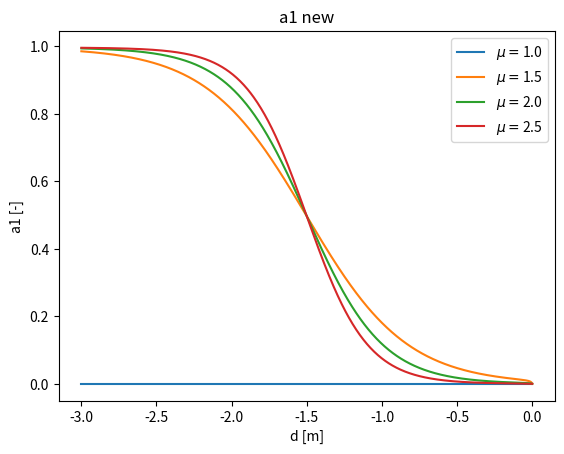

Write the Python code that produced this figure.
import numpy as np
import matplotlib.pyplot as plt

if __name__ == "__main__":
    kappa_list = [1.0, 1.5, 2.0, 2.5]
    k = 1e-2

    d_max = 3.0
    d_min = 0.0
    N = 1000
    alpha = 1.5

    kappas = np.linspace(1, 1.1, N)
    d = np.linspace(d_max, d_min, N)
    # w1 = np.copy(d)
    # w1_alternative = np.copy(w1)
    # new_term = np.copy(w1_alternative)

    for i in range(len(kappa_list)):
        r = d / (d + k)
        w1 = 1 / 2 * (1 + np.tanh(kappa_list[i] * (d - alpha))) * r
        w1_alternative = (
            1
            / 2
            * (1 + np.tanh(kappa_list[i] * (d - alpha)))
            * r
            * (kappa_list[i] - 1)
            / (kappa_list[i] - 1 + 1e-6)
        )

        # plt.plot(-d, w1, label="$\mu=$"+str(kappa_list[i]))
        plt.plot(-d, w1_alternative, label="$\mu=$" + str(kappa_list[i]))

    new_term = (kappas - 1) / (kappas - 1 + 1e-6)

    plt.legend()
    plt.xlabel("d [m]")
    plt.ylabel("a1 [-]")
    plt.title("a1 new")
    plt.show()

    # plt.plot(kappas, new_term)
    # plt.xlabel("$\mu$")
    # plt.ylabel("$\dfrac{\mu - 1}{\mu - 1 + 10^{-6}}$")
    plt.show()
